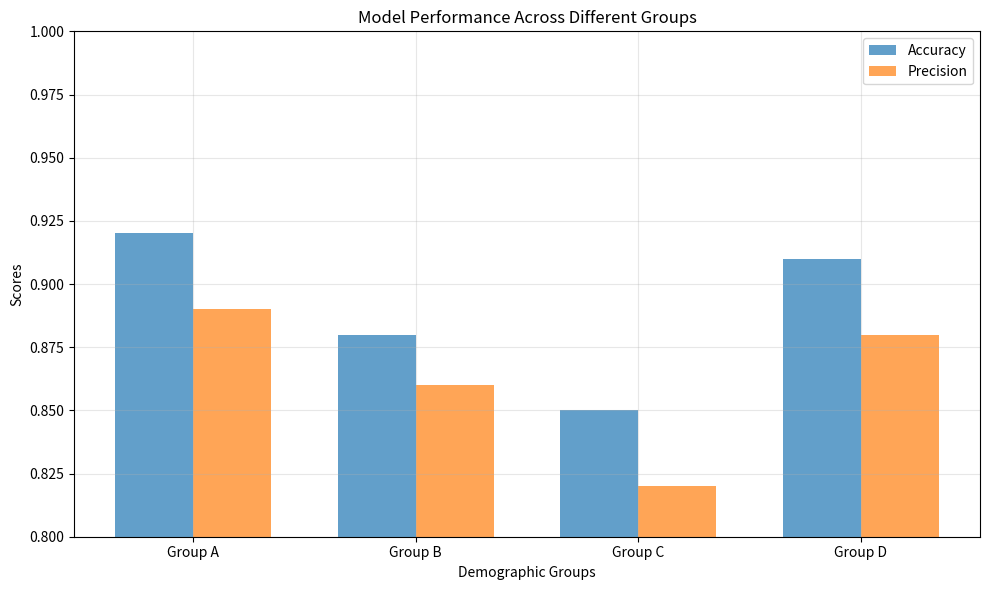

Generate this figure with matplotlib:
# ethics_analysis.py
import pandas as pd
import numpy as np
import matplotlib.pyplot as plt

def analyze_model_bias():
    """Analyze potential biases in our models"""
    
    print("ETHICAL ETHICAL AI ANALYSIS")
    print("="*50)
    
    # MNIST Model Bias Analysis
    print("\nFAIRNESS MNIST MODEL BIAS ANALYSIS:")
    mnist_biases = [
        "Cultural Bias: Handwriting styles vary across cultures",
        "Age Bias: Younger vs older handwriting differences", 
        "Educational Bias: Literacy levels affect writing quality",
        "Geographic Bias: Training data primarily from certain regions",
        "Technological Bias: Digital vs traditional writing instruments"
    ]
    
    for i, bias in enumerate(mnist_biases, 1):
        print(f"  {i}. {bias}")
    
    # Amazon Reviews Bias Analysis
    print("\nAMAZON AMAZON REVIEWS MODEL BIAS ANALYSIS:")
    nlp_biases = [
        "Language Bias: Primarily English language focused",
        "Cultural Bias: Western-centric sentiment expressions",
        "Product Bias: Favors popular brands over lesser-known ones",
        "Demographic Bias: Reviews from specific age/income groups",
        "Temporal Bias: Changing language and sentiment patterns over time"
    ]
    
    for i, bias in enumerate(nlp_biases, 1):
        print(f"  {i}. {bias}")
    
    return mnist_biases, nlp_biases

def bias_mitigation_strategies():
    """Propose strategies to mitigate identified biases"""
    
    print("\nMITIGATION BIAS MITIGATION STRATEGIES")
    print("="*50)
    
    strategies = {
        "Data Diversification": [
            "Collect training data from diverse geographic regions",
            "Include various age groups and educational backgrounds",
            "Incorporate multiple languages and cultural contexts"
        ],
        "Algorithmic Fairness": [
            "Implement fairness constraints during training",
            "Use adversarial debiasing techniques",
            "Regular bias auditing with tools like Fairness Indicators"
        ],
        "Evaluation Metrics": [
            "Measure performance across different demographic groups",
            "Track disparate impact and equal opportunity metrics",
            "Regular ethical reviews of model outputs"
        ],
        "Transparency": [
            "Document data sources and limitations",
            "Provide model cards with bias disclosures",
            "Enable user feedback for continuous improvement"
        ]
    }
    
    for strategy, methods in strategies.items():
        print(f"\n{strategy}:")
        for method in methods:
            print(f"  • {method}")

def implement_fairness_metrics():
    """Example implementation of fairness metrics"""
    
    # Simulated performance across different groups
    groups = ['Group A', 'Group B', 'Group C', 'Group D']
    accuracy_scores = [0.92, 0.88, 0.85, 0.91]
    precision_scores = [0.89, 0.86, 0.82, 0.88]
    
    fairness_df = pd.DataFrame({
        'Group': groups,
        'Accuracy': accuracy_scores,
        'Precision': precision_scores
    })
    
    print("\nCHART FAIRNESS METRICS ACROSS GROUPS")
    print("="*40)
    print(fairness_df)
    
    # Calculate fairness disparities
    accuracy_disparity = max(accuracy_scores) - min(accuracy_scores)
    precision_disparity = max(precision_scores) - min(precision_scores)
    
    print(f"\nFairness Disparities:")
    print(f"Accuracy Range: {accuracy_disparity:.3f}")
    print(f"Precision Range: {precision_disparity:.3f}")
    
    # Visualization
    plt.figure(figsize=(10, 6))
    
    x = np.arange(len(groups))
    width = 0.35
    
    plt.bar(x - width/2, accuracy_scores, width, label='Accuracy', alpha=0.7)
    plt.bar(x + width/2, precision_scores, width, label='Precision', alpha=0.7)
    
    plt.xlabel('Demographic Groups')
    plt.ylabel('Scores')
    plt.title('Model Performance Across Different Groups')
    plt.xticks(x, groups)
    plt.legend()
    plt.grid(True, alpha=0.3)
    plt.ylim(0.8, 1.0)
    
    plt.tight_layout()
    plt.show()
    
    return fairness_df

# Run ethical analysis
if __name__ == "__main__":
    mnist_biases, nlp_biases = analyze_model_bias()
    bias_mitigation_strategies()
    fairness_metrics = implement_fairness_metrics()
    
    print("\nCOMPLETE Ethical analysis complete. Always consider:")
    print("   - Regular bias auditing")
    print("   - Diverse training data collection") 
    print("   - Transparent documentation")
    print("   - Continuous monitoring and improvement")